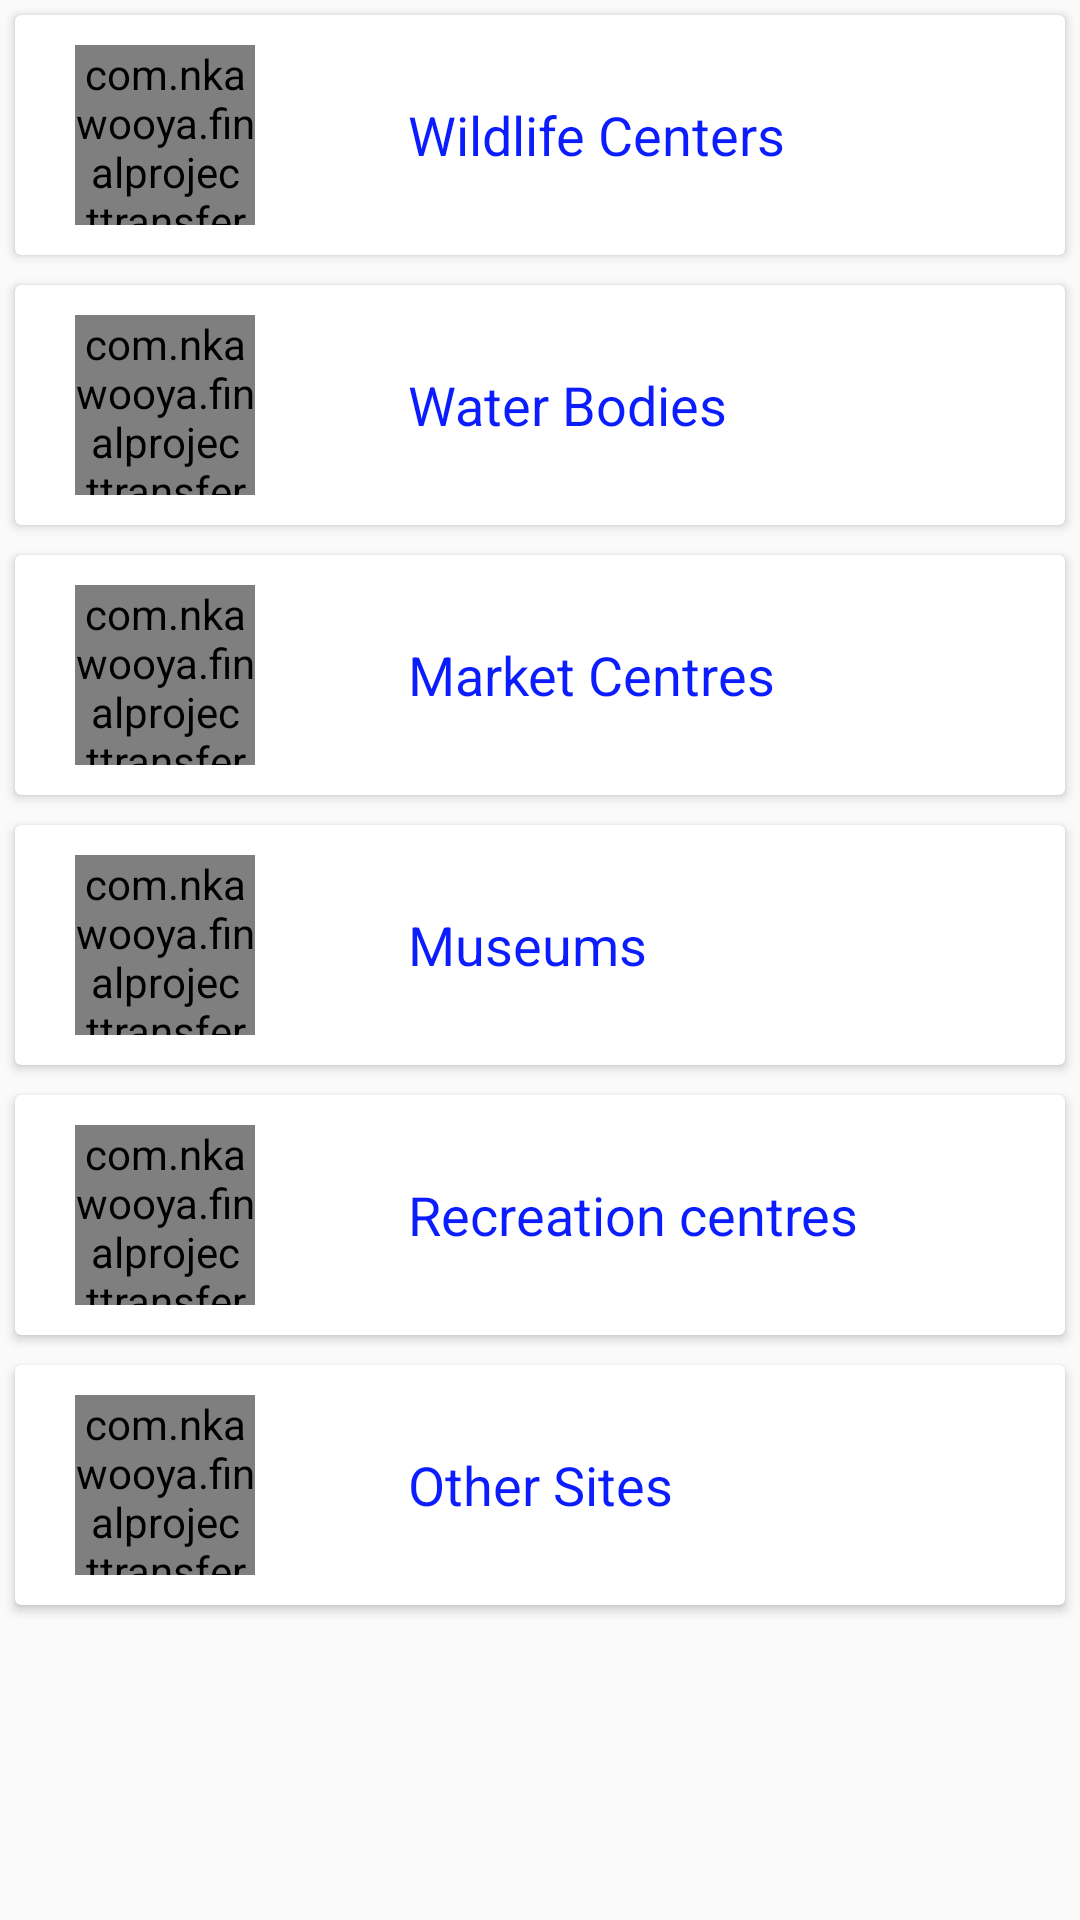

This screen was rendered from an Android layout file. Write that file and the resources it references.
<!-- AndroidManifest.xml: application theme AppTheme -->
<!-- res/layout/index_tourist.xml -->
<?xml version="1.0" encoding="utf-8"?>
<LinearLayout xmlns:android="http://schemas.android.com/apk/res/android"
    android:orientation="vertical" android:layout_width="match_parent"
    android:layout_height="match_parent">



        <ScrollView
            android:layout_width="fill_parent"
            android:layout_height="fill_parent">
            <LinearLayout
                android:layout_width="match_parent"
                android:layout_height="match_parent"
                android:orientation="vertical"
                >



                <android.support.v7.widget.CardView
                    style="@style/cardview"
                    android:id="@+id/card_view"
                    >
                    <com.nkawooya.finalprojecttransfer.RoundedImageView

                        style="@style/cardimage"
                        android:src="@drawable/wildlifec"
                        android:id="@+id/location"
                        />
                    <Button
                        style="@style/cardButton"
                        android:text="@string/wildlife"
                        android:id="@+id/btwcenter"

                        />
                </android.support.v7.widget.CardView>
                <android.support.v7.widget.CardView
                    style="@style/cardview"
                    android:id="@+id/card_view1"
                    >
                    <com.nkawooya.finalprojecttransfer.RoundedImageView

                        style="@style/cardimage"
                        android:src="@drawable/bujagali"
                        android:id="@+id/destination"
                        />
                    <Button
                        style="@style/cardButton"
                        android:text="@string/water"
                        android:id="@+id/btwbodies"

                        />

                </android.support.v7.widget.CardView>
                <android.support.v7.widget.CardView
                    style="@style/cardview"
                    android:id="@+id/card_view2"
                    >
                    <com.nkawooya.finalprojecttransfer.RoundedImageView

                        style="@style/cardimage"
                        android:src="@drawable/market3"
                        android:id="@+id/reservation"
                        />
                    <Button
                        style="@style/cardButton"
                        android:text="@string/markets"
                        android:id="@+id/btmarket"

                        />
                </android.support.v7.widget.CardView>
                <android.support.v7.widget.CardView
                    style="@style/cardview"
                    android:id="@+id/card_view3"
                    >
                    <com.nkawooya.finalprojecttransfer.RoundedImageView

                        style="@style/cardimage"
                        android:src="@drawable/mus3"
                        android:id="@+id/ivmuseum"
                        />
                    <Button
                        style="@style/cardButton"
                        android:text="@string/museums"
                        android:id="@+id/btmuseums"

                        />
                </android.support.v7.widget.CardView>
                <android.support.v7.widget.CardView
                    style="@style/cardview"
                    android:id="@+id/card_view4"
                    >
                    <com.nkawooya.finalprojecttransfer.RoundedImageView

                        style="@style/cardimage"
                        android:src="@drawable/recreation3"
                        android:id="@+id/recreation"
                        />
                    <Button
                        style="@style/cardButton"
                        android:text="@string/recreation"
                        android:id="@+id/btrecreation"

                        />
                </android.support.v7.widget.CardView>
                <android.support.v7.widget.CardView
                    style="@style/cardview"
                    android:id="@+id/card_view5"
                    >
                    <com.nkawooya.finalprojecttransfer.RoundedImageView

                        style="@style/cardimage"
                        android:src="@drawable/others"
                        android:id="@+id/about"
                        />
                    <Button
                        style="@style/cardButton"
                        android:text="@string/others"
                        android:id="@+id/btothers"

                        />
                </android.support.v7.widget.CardView>
            </LinearLayout>
        </ScrollView>

    </LinearLayout>
<!-- resources referenced by this layout -->
<resources>
  <!-- drawable bujagali: jpg bitmap (drawable-mdpi, 34011 bytes) -->
  <!-- drawable market3: jpg bitmap (drawable-mdpi, 18024 bytes) -->
  <!-- drawable mus3: jpg bitmap (drawable-mdpi, 13418 bytes) -->
  <!-- drawable others: jpg bitmap (drawable-mdpi, 18219 bytes) -->
  <!-- drawable recreation3: jpg bitmap (drawable-mdpi, 8810 bytes) -->
  <!-- drawable wildlifec: jpg bitmap (drawable-mdpi, 2550 bytes) -->
  <string name="markets">Market Centres</string>
  <string name="museums">Museums</string>
  <string name="others">Other Sites</string>
  <string name="recreation">Recreation centres</string>
  <string name="water">Water Bodies</string>
  <string name="wildlife">Wildlife Centers</string>
  <style name="cardButton">
          <item name="android:ems">8</item>
          <item name="android:textColor">#ff0b1cff</item>
  
          <item name="android:textStyle">normal</item>
          <item name="android:layout_marginLeft">40dip</item>
          <item name="android:layout_width">wrap_content</item>
          <item name="android:layout_height">match_parent</item>
          <item name="android:background">@android:color/transparent</item>
          <item name="android:textAppearance">?android:attr/textAppearanceMedium</item>
          <item name="android:layout_gravity">center</item>
          <item name="android:gravity">center_vertical</item>
  
      </style>
  <style name="cardimage">
          <item name="android:layout_height">60dip</item>
          <item name="android:layout_width">60dip</item>
          <item name="android:layout_marginLeft">20dip</item>
          <item name="android:layout_gravity">center_vertical</item>
      </style>
  <style name="cardview">
          <item name="android:foreground">?android:attr/selectableItemBackground</item>
          <item name="android:clickable">true</item>
          <item name="android:layout_width">match_parent</item>
          <item name="android:layout_height">80dip</item>
          <item name="android:layout_margin">5dip</item>
      </style>
  <style name="AppTheme" parent="Theme.AppCompat.Light.DarkActionBar">
          
      </style>
</resources>
